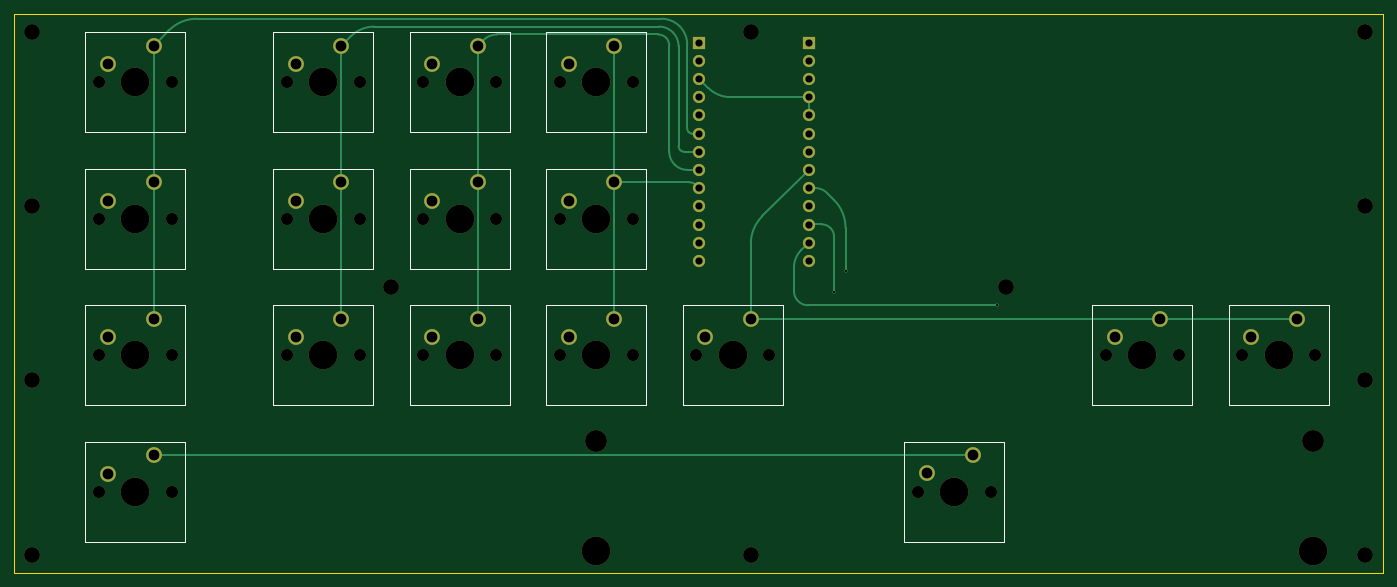
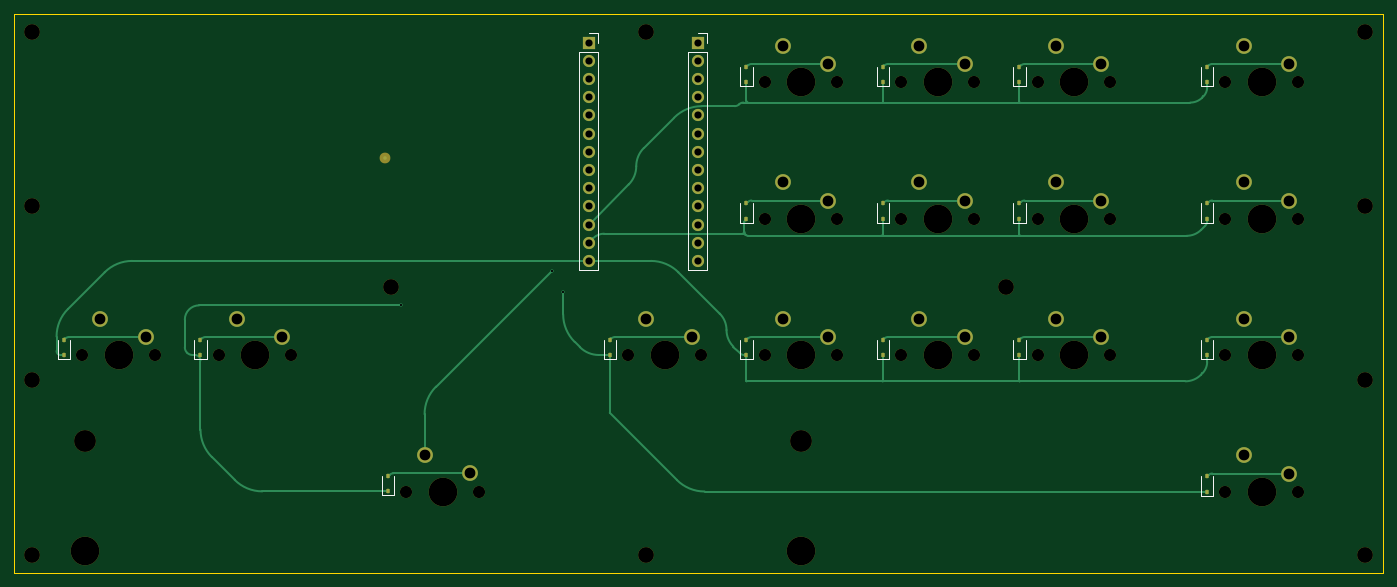
Circuit board: 8 layer files. Board 191.0 x 78.0 mm.
- bottom_copper: unkeyable-B_Cu.gbl (18194 bytes)
- bottom_mask: unkeyable-B_Mask.gbs (6354 bytes)
- bottom_silk: unkeyable-B_Silkscreen.gbo (3570 bytes)
- outline: unkeyable-Edge_Cuts.gm1 (598 bytes)
- top_copper: unkeyable-F_Cu.gtl (8805 bytes)
- top_mask: unkeyable-F_Mask.gts (4543 bytes)
- top_silk: unkeyable-F_Silkscreen.gto (3773 bytes)
- drill: unkeyable.drl (2771 bytes)

=== bottom_copper: unkeyable-B_Cu.gbl (18194 bytes, source omitted) ===
=== bottom_mask: unkeyable-B_Mask.gbs (6354 bytes, source omitted) ===
=== bottom_silk: unkeyable-B_Silkscreen.gbo ===
%TF.GenerationSoftware,KiCad,Pcbnew,10.0.5*%
%TF.CreationDate,2026-08-19T14:16:45-05:00*%
%TF.ProjectId,unkeyable,756e6b65-7961-4626-9c65-2e6b69636164,rev?*%
%TF.SameCoordinates,Original*%
%TF.FileFunction,Legend,Bot*%
%TF.FilePolarity,Positive*%
%FSLAX45Y45*%
G04 Gerber Fmt 4.5, Leading zero omitted, Abs format (unit mm)*
G04 Created by KiCad (PCBNEW 10.0.5) date 2026-08-19 14:16:45*
%MOMM*%
%LPD*%
G01*
G04 APERTURE LIST*
%ADD10C,0.120000*%
G04 APERTURE END LIST*
%TO.C,D13*%
D10*
X14701375Y-9089000D02*
X14701375Y-8823000D01*
X14871375Y-9089000D02*
X14701375Y-9089000D01*
X14871375Y-9089000D02*
X14871375Y-8823000D01*
%TO.C,J2*%
X13427000Y-4539000D02*
X13427000Y-4672000D01*
X13427000Y-4799000D02*
X13427000Y-7853000D01*
X13560000Y-4539000D02*
X13427000Y-4539000D01*
X13693000Y-4799000D02*
X13427000Y-4799000D01*
X13693000Y-4799000D02*
X13693000Y-7853000D01*
X13693000Y-7853000D02*
X13427000Y-7853000D01*
%TO.C,D17*%
X17797000Y-10992000D02*
X17797000Y-10726000D01*
X17967000Y-10992000D02*
X17797000Y-10992000D01*
X17967000Y-10992000D02*
X17967000Y-10726000D01*
%TO.C,D2*%
X8986375Y-5279000D02*
X8986375Y-5013000D01*
X9156375Y-5279000D02*
X8986375Y-5279000D01*
X9156375Y-5279000D02*
X9156375Y-5013000D01*
%TO.C,D8*%
X12796375Y-7184000D02*
X12796375Y-6918000D01*
X12966375Y-7184000D02*
X12796375Y-7184000D01*
X12966375Y-7184000D02*
X12966375Y-6918000D01*
%TO.C,D12*%
X12796375Y-9089000D02*
X12796375Y-8823000D01*
X12966375Y-9089000D02*
X12796375Y-9089000D01*
X12966375Y-9089000D02*
X12966375Y-8823000D01*
%TO.C,D1*%
X6367000Y-5279000D02*
X6367000Y-5013000D01*
X6537000Y-5279000D02*
X6367000Y-5279000D01*
X6537000Y-5279000D02*
X6537000Y-5013000D01*
%TO.C,D6*%
X8986375Y-7184000D02*
X8986375Y-6918000D01*
X9156375Y-7184000D02*
X8986375Y-7184000D01*
X9156375Y-7184000D02*
X9156375Y-6918000D01*
%TO.C,J1*%
X14951000Y-4539000D02*
X14951000Y-4672000D01*
X14951000Y-4799000D02*
X14951000Y-7853000D01*
X15084000Y-4539000D02*
X14951000Y-4539000D01*
X15217000Y-4799000D02*
X14951000Y-4799000D01*
X15217000Y-4799000D02*
X15217000Y-7853000D01*
X15217000Y-7853000D02*
X14951000Y-7853000D01*
%TO.C,D9*%
X6367000Y-9089000D02*
X6367000Y-8823000D01*
X6537000Y-9089000D02*
X6367000Y-9089000D01*
X6537000Y-9089000D02*
X6537000Y-8823000D01*
%TO.C,D10*%
X8986375Y-9089000D02*
X8986375Y-8823000D01*
X9156375Y-9089000D02*
X8986375Y-9089000D01*
X9156375Y-9089000D02*
X9156375Y-8823000D01*
%TO.C,D4*%
X12796375Y-5279000D02*
X12796375Y-5013000D01*
X12966375Y-5279000D02*
X12796375Y-5279000D01*
X12966375Y-5279000D02*
X12966375Y-5013000D01*
%TO.C,D5*%
X6367000Y-7184000D02*
X6367000Y-6918000D01*
X6537000Y-7184000D02*
X6367000Y-7184000D01*
X6537000Y-7184000D02*
X6537000Y-6918000D01*
%TO.C,D15*%
X22321375Y-9089000D02*
X22321375Y-8823000D01*
X22491375Y-9089000D02*
X22321375Y-9089000D01*
X22491375Y-9089000D02*
X22491375Y-8823000D01*
%TO.C,D11*%
X10891375Y-9089000D02*
X10891375Y-8823000D01*
X11061375Y-9089000D02*
X10891375Y-9089000D01*
X11061375Y-9089000D02*
X11061375Y-8823000D01*
%TO.C,D7*%
X10891375Y-7184000D02*
X10891375Y-6918000D01*
X11061375Y-7184000D02*
X10891375Y-7184000D01*
X11061375Y-7184000D02*
X11061375Y-6918000D01*
%TO.C,D14*%
X20416375Y-9089000D02*
X20416375Y-8823000D01*
X20586375Y-9089000D02*
X20416375Y-9089000D01*
X20586375Y-9089000D02*
X20586375Y-8823000D01*
%TO.C,D16*%
X6367000Y-10994000D02*
X6367000Y-10728000D01*
X6537000Y-10994000D02*
X6367000Y-10994000D01*
X6537000Y-10994000D02*
X6537000Y-10728000D01*
%TO.C,D3*%
X10891375Y-5279000D02*
X10891375Y-5013000D01*
X11061375Y-5279000D02*
X10891375Y-5279000D01*
X11061375Y-5279000D02*
X11061375Y-5013000D01*
%TD*%
M02*

=== outline: unkeyable-Edge_Cuts.gm1 ===
%TF.GenerationSoftware,KiCad,Pcbnew,10.0.5*%
%TF.CreationDate,2026-08-19T14:16:45-05:00*%
%TF.ProjectId,unkeyable,756e6b65-7961-4626-9c65-2e6b69636164,rev?*%
%TF.SameCoordinates,Original*%
%TF.FileFunction,Profile,NP*%
%FSLAX45Y45*%
G04 Gerber Fmt 4.5, Leading zero omitted, Abs format (unit mm)*
G04 Created by KiCad (PCBNEW 10.0.5) date 2026-08-19 14:16:45*
%MOMM*%
%LPD*%
G01*
G04 APERTURE LIST*
%TA.AperFunction,Profile*%
%ADD10C,0.050000*%
%TD*%
G04 APERTURE END LIST*
D10*
X4000000Y-4270000D02*
X23100000Y-4270000D01*
X23100000Y-12070000D01*
X4000000Y-12070000D01*
X4000000Y-4270000D01*
M02*

=== top_copper: unkeyable-F_Cu.gtl (8805 bytes, source omitted) ===
=== top_mask: unkeyable-F_Mask.gts ===
%TF.GenerationSoftware,KiCad,Pcbnew,10.0.5*%
%TF.CreationDate,2026-08-19T14:16:45-05:00*%
%TF.ProjectId,unkeyable,756e6b65-7961-4626-9c65-2e6b69636164,rev?*%
%TF.SameCoordinates,Original*%
%TF.FileFunction,Soldermask,Top*%
%TF.FilePolarity,Negative*%
%FSLAX45Y45*%
G04 Gerber Fmt 4.5, Leading zero omitted, Abs format (unit mm)*
G04 Created by KiCad (PCBNEW 10.0.5) date 2026-08-19 14:16:45*
%MOMM*%
%LPD*%
G01*
G04 APERTURE LIST*
%ADD10C,1.700000*%
%ADD11C,4.000000*%
%ADD12C,2.200000*%
%ADD13C,3.050000*%
%ADD14R,1.700000X1.700000*%
G04 APERTURE END LIST*
D10*
%TO.C,SW15*%
X21136375Y-9036000D03*
D11*
X21644375Y-9036000D03*
D10*
X22152375Y-9036000D03*
D12*
X21898375Y-8528000D03*
X21263375Y-8782000D03*
%TD*%
D10*
%TO.C,SW3*%
X9706375Y-5226000D03*
D11*
X10214375Y-5226000D03*
D10*
X10722375Y-5226000D03*
D12*
X10468375Y-4718000D03*
X9833375Y-4972000D03*
%TD*%
D10*
%TO.C,SW11*%
X9706375Y-9036000D03*
D11*
X10214375Y-9036000D03*
D10*
X10722375Y-9036000D03*
D12*
X10468375Y-8528000D03*
X9833375Y-8782000D03*
%TD*%
D13*
%TO.C,SW17*%
X12120000Y-10239000D03*
D11*
X12120000Y-11763000D03*
D10*
X16612000Y-10939000D03*
D11*
X17120000Y-10939000D03*
D10*
X17628000Y-10939000D03*
D13*
X22120000Y-10239000D03*
D11*
X22120000Y-11763000D03*
D12*
X17374000Y-10431000D03*
X16739000Y-10685000D03*
%TD*%
D10*
%TO.C,SW12*%
X11611375Y-9036000D03*
D11*
X12119375Y-9036000D03*
D10*
X12627375Y-9036000D03*
D12*
X12373375Y-8528000D03*
X11738375Y-8782000D03*
%TD*%
%TO.C,REF\u002A\u002A*%
X4250000Y-6953333D03*
%TD*%
D10*
%TO.C,SW1*%
X5182000Y-5226000D03*
D11*
X5690000Y-5226000D03*
D10*
X6198000Y-5226000D03*
D12*
X5944000Y-4718000D03*
X5309000Y-4972000D03*
%TD*%
D10*
%TO.C,SW13*%
X13516375Y-9036000D03*
D11*
X14024375Y-9036000D03*
D10*
X14532375Y-9036000D03*
D12*
X14278375Y-8528000D03*
X13643375Y-8782000D03*
%TD*%
D10*
%TO.C,SW7*%
X9706375Y-7131000D03*
D11*
X10214375Y-7131000D03*
D10*
X10722375Y-7131000D03*
D12*
X10468375Y-6623000D03*
X9833375Y-6877000D03*
%TD*%
%TO.C,REF\u002A\u002A*%
X22850000Y-11820000D03*
%TD*%
D10*
%TO.C,SW6*%
X7801375Y-7131000D03*
D11*
X8309375Y-7131000D03*
D10*
X8817375Y-7131000D03*
D12*
X8563375Y-6623000D03*
X7928375Y-6877000D03*
%TD*%
D10*
%TO.C,SW9*%
X5182000Y-9036000D03*
D11*
X5690000Y-9036000D03*
D10*
X6198000Y-9036000D03*
D12*
X5944000Y-8528000D03*
X5309000Y-8782000D03*
%TD*%
%TO.C,REF\u002A\u002A*%
X22850000Y-4520000D03*
%TD*%
D10*
%TO.C,SW2*%
X7801375Y-5226000D03*
D11*
X8309375Y-5226000D03*
D10*
X8817375Y-5226000D03*
D12*
X8563375Y-4718000D03*
X7928375Y-4972000D03*
%TD*%
D10*
%TO.C,SW4*%
X11611375Y-5226000D03*
D11*
X12119375Y-5226000D03*
D10*
X12627375Y-5226000D03*
D12*
X12373375Y-4718000D03*
X11738375Y-4972000D03*
%TD*%
%TO.C,REF\u002A\u002A*%
X14280000Y-4520000D03*
%TD*%
%TO.C,REF\u002A\u002A*%
X4250000Y-9386667D03*
%TD*%
%TO.C,REF\u002A\u002A*%
X9260000Y-8090000D03*
%TD*%
%TO.C,REF\u002A\u002A*%
X22850000Y-9386667D03*
%TD*%
D10*
%TO.C,SW14*%
X19231375Y-9036000D03*
D11*
X19739375Y-9036000D03*
D10*
X20247375Y-9036000D03*
D12*
X19993375Y-8528000D03*
X19358375Y-8782000D03*
%TD*%
%TO.C,REF\u002A\u002A*%
X22850000Y-6953333D03*
%TD*%
D10*
%TO.C,SW8*%
X11611375Y-7131000D03*
D11*
X12119375Y-7131000D03*
D10*
X12627375Y-7131000D03*
D12*
X12373375Y-6623000D03*
X11738375Y-6877000D03*
%TD*%
%TO.C,REF\u002A\u002A*%
X14280000Y-11820000D03*
%TD*%
D10*
%TO.C,SW16*%
X5182000Y-10941000D03*
D11*
X5690000Y-10941000D03*
D10*
X6198000Y-10941000D03*
D12*
X5944000Y-10433000D03*
X5309000Y-10687000D03*
%TD*%
D10*
%TO.C,SW5*%
X5182000Y-7131000D03*
D11*
X5690000Y-7131000D03*
D10*
X6198000Y-7131000D03*
D12*
X5944000Y-6623000D03*
X5309000Y-6877000D03*
%TD*%
%TO.C,REF\u002A\u002A*%
X17840000Y-8090000D03*
%TD*%
%TO.C,REF\u002A\u002A*%
X4250000Y-11820000D03*
%TD*%
D10*
%TO.C,SW10*%
X7801375Y-9036000D03*
D11*
X8309375Y-9036000D03*
D10*
X8817375Y-9036000D03*
D12*
X8563375Y-8528000D03*
X7928375Y-8782000D03*
%TD*%
%TO.C,REF\u002A\u002A*%
X4250000Y-4520000D03*
%TD*%
D14*
%TO.C,J2*%
X13560000Y-4672000D03*
D10*
X13560000Y-4926000D03*
X13560000Y-5180000D03*
X13560000Y-5434000D03*
X13560000Y-5688000D03*
X13560000Y-5942000D03*
X13560000Y-6196000D03*
X13560000Y-6450000D03*
X13560000Y-6704000D03*
X13560000Y-6958000D03*
X13560000Y-7212000D03*
X13560000Y-7466000D03*
X13560000Y-7720000D03*
%TD*%
D14*
%TO.C,J1*%
X15084000Y-4672000D03*
D10*
X15084000Y-4926000D03*
X15084000Y-5180000D03*
X15084000Y-5434000D03*
X15084000Y-5688000D03*
X15084000Y-5942000D03*
X15084000Y-6196000D03*
X15084000Y-6450000D03*
X15084000Y-6704000D03*
X15084000Y-6958000D03*
X15084000Y-7212000D03*
X15084000Y-7466000D03*
X15084000Y-7720000D03*
%TD*%
M02*

=== top_silk: unkeyable-F_Silkscreen.gto ===
%TF.GenerationSoftware,KiCad,Pcbnew,10.0.5*%
%TF.CreationDate,2026-08-19T14:16:45-05:00*%
%TF.ProjectId,unkeyable,756e6b65-7961-4626-9c65-2e6b69636164,rev?*%
%TF.SameCoordinates,Original*%
%TF.FileFunction,Legend,Top*%
%TF.FilePolarity,Positive*%
%FSLAX45Y45*%
G04 Gerber Fmt 4.5, Leading zero omitted, Abs format (unit mm)*
G04 Created by KiCad (PCBNEW 10.0.5) date 2026-08-19 14:16:45*
%MOMM*%
%LPD*%
G01*
G04 APERTURE LIST*
%ADD10C,0.120000*%
G04 APERTURE END LIST*
%TO.C,SW15*%
D10*
X20945875Y-8337500D02*
X22342875Y-8337500D01*
X20945875Y-9734500D02*
X20945875Y-8337500D01*
X22342875Y-8337500D02*
X22342875Y-9734500D01*
X22342875Y-9734500D02*
X20945875Y-9734500D01*
%TO.C,SW3*%
X9515875Y-4527500D02*
X10912875Y-4527500D01*
X9515875Y-5924500D02*
X9515875Y-4527500D01*
X10912875Y-4527500D02*
X10912875Y-5924500D01*
X10912875Y-5924500D02*
X9515875Y-5924500D01*
%TO.C,SW11*%
X9515875Y-8337500D02*
X10912875Y-8337500D01*
X9515875Y-9734500D02*
X9515875Y-8337500D01*
X10912875Y-8337500D02*
X10912875Y-9734500D01*
X10912875Y-9734500D02*
X9515875Y-9734500D01*
%TO.C,SW17*%
X16421500Y-10240500D02*
X17818500Y-10240500D01*
X16421500Y-11637500D02*
X16421500Y-10240500D01*
X17818500Y-10240500D02*
X17818500Y-11637500D01*
X17818500Y-11637500D02*
X16421500Y-11637500D01*
%TO.C,SW12*%
X11420875Y-8337500D02*
X12817875Y-8337500D01*
X11420875Y-9734500D02*
X11420875Y-8337500D01*
X12817875Y-8337500D02*
X12817875Y-9734500D01*
X12817875Y-9734500D02*
X11420875Y-9734500D01*
%TO.C,SW1*%
X4991500Y-4527500D02*
X6388500Y-4527500D01*
X4991500Y-5924500D02*
X4991500Y-4527500D01*
X6388500Y-4527500D02*
X6388500Y-5924500D01*
X6388500Y-5924500D02*
X4991500Y-5924500D01*
%TO.C,SW13*%
X13325875Y-8337500D02*
X14722875Y-8337500D01*
X13325875Y-9734500D02*
X13325875Y-8337500D01*
X14722875Y-8337500D02*
X14722875Y-9734500D01*
X14722875Y-9734500D02*
X13325875Y-9734500D01*
%TO.C,SW7*%
X9515875Y-6432500D02*
X10912875Y-6432500D01*
X9515875Y-7829500D02*
X9515875Y-6432500D01*
X10912875Y-6432500D02*
X10912875Y-7829500D01*
X10912875Y-7829500D02*
X9515875Y-7829500D01*
%TO.C,SW6*%
X7610875Y-6432500D02*
X9007875Y-6432500D01*
X7610875Y-7829500D02*
X7610875Y-6432500D01*
X9007875Y-6432500D02*
X9007875Y-7829500D01*
X9007875Y-7829500D02*
X7610875Y-7829500D01*
%TO.C,SW9*%
X4991500Y-8337500D02*
X6388500Y-8337500D01*
X4991500Y-9734500D02*
X4991500Y-8337500D01*
X6388500Y-8337500D02*
X6388500Y-9734500D01*
X6388500Y-9734500D02*
X4991500Y-9734500D01*
%TO.C,SW2*%
X7610875Y-4527500D02*
X9007875Y-4527500D01*
X7610875Y-5924500D02*
X7610875Y-4527500D01*
X9007875Y-4527500D02*
X9007875Y-5924500D01*
X9007875Y-5924500D02*
X7610875Y-5924500D01*
%TO.C,SW4*%
X11420875Y-4527500D02*
X12817875Y-4527500D01*
X11420875Y-5924500D02*
X11420875Y-4527500D01*
X12817875Y-4527500D02*
X12817875Y-5924500D01*
X12817875Y-5924500D02*
X11420875Y-5924500D01*
%TO.C,SW14*%
X19040875Y-8337500D02*
X20437875Y-8337500D01*
X19040875Y-9734500D02*
X19040875Y-8337500D01*
X20437875Y-8337500D02*
X20437875Y-9734500D01*
X20437875Y-9734500D02*
X19040875Y-9734500D01*
%TO.C,SW8*%
X11420875Y-6432500D02*
X12817875Y-6432500D01*
X11420875Y-7829500D02*
X11420875Y-6432500D01*
X12817875Y-6432500D02*
X12817875Y-7829500D01*
X12817875Y-7829500D02*
X11420875Y-7829500D01*
%TO.C,SW16*%
X4991500Y-10242500D02*
X6388500Y-10242500D01*
X4991500Y-11639500D02*
X4991500Y-10242500D01*
X6388500Y-10242500D02*
X6388500Y-11639500D01*
X6388500Y-11639500D02*
X4991500Y-11639500D01*
%TO.C,SW5*%
X4991500Y-6432500D02*
X6388500Y-6432500D01*
X4991500Y-7829500D02*
X4991500Y-6432500D01*
X6388500Y-6432500D02*
X6388500Y-7829500D01*
X6388500Y-7829500D02*
X4991500Y-7829500D01*
%TO.C,SW10*%
X7610875Y-8337500D02*
X9007875Y-8337500D01*
X7610875Y-9734500D02*
X7610875Y-8337500D01*
X9007875Y-8337500D02*
X9007875Y-9734500D01*
X9007875Y-9734500D02*
X7610875Y-9734500D01*
%TD*%
M02*

=== drill: unkeyable.drl ===
M48
; DRILL file KiCad 10.0.5 date 2026-08-19T14:16:45
; FORMAT={-:-/ absolute / inch / decimal}
; #@! TF.CreationDate,2026-08-19T14:16:45-05:00
; #@! TF.GenerationSoftware,Kicad,Pcbnew,10.0.5
; #@! TF.FileFunction,MixedPlating,1,2
FMAT,2
INCH
; #@! TA.AperFunction,Plated,PTH,ViaDrill
T1C0.0118
; #@! TA.AperFunction,Plated,PTH,ComponentDrill
T2C0.0394
; #@! TA.AperFunction,Plated,PTH,ComponentDrill
T3C0.0591
; #@! TA.AperFunction,NonPlated,NPTH,ComponentDrill
T4C0.0669
; #@! TA.AperFunction,NonPlated,NPTH,ComponentDrill
T5C0.0866
; #@! TA.AperFunction,NonPlated,NPTH,ComponentDrill
T6C0.1201
; #@! TA.AperFunction,NonPlated,NPTH,ComponentDrill
T7C0.1575
%
G90
G05
T1
X6.0787Y-3.2126
X6.1417Y-3.0945
X6.9724Y-3.2835
T2
X5.3386Y-1.8394
X5.3386Y-1.9394
X5.3386Y-2.0394
X5.3386Y-2.1394
X5.3386Y-2.2394
X5.3386Y-2.3394
X5.3386Y-2.4394
X5.3386Y-2.5394
X5.3386Y-2.6394
X5.3386Y-2.7394
X5.3386Y-2.8394
X5.3386Y-2.9394
X5.3386Y-3.0394
X5.9386Y-1.8394
X5.9386Y-1.9394
X5.9386Y-2.0394
X5.9386Y-2.1394
X5.9386Y-2.2394
X5.9386Y-2.3394
X5.9386Y-2.4394
X5.9386Y-2.5394
X5.9386Y-2.6394
X5.9386Y-2.7394
X5.9386Y-2.8394
X5.9386Y-2.9394
X5.9386Y-3.0394
T3
X2.0902Y-1.9575
X2.0902Y-2.7075
X2.0902Y-3.4575
X2.0902Y-4.2075
X2.3402Y-1.8575
X2.3402Y-2.6075
X2.3402Y-3.3575
X2.3402Y-4.1075
X3.1214Y-1.9575
X3.1214Y-2.7075
X3.1214Y-3.4575
X3.3714Y-1.8575
X3.3714Y-2.6075
X3.3714Y-3.3575
X3.8714Y-1.9575
X3.8714Y-2.7075
X3.8714Y-3.4575
X4.1214Y-1.8575
X4.1214Y-2.6075
X4.1214Y-3.3575
X4.6214Y-1.9575
X4.6214Y-2.7075
X4.6214Y-3.4575
X4.8714Y-1.8575
X4.8714Y-2.6075
X4.8714Y-3.3575
X5.3714Y-3.4575
X5.6214Y-3.3575
X6.5902Y-4.2067
X6.8402Y-4.1067
X7.6214Y-3.4575
X7.8714Y-3.3575
X8.3714Y-3.4575
X8.6214Y-3.3575
T4
X2.0402Y-2.0575
X2.0402Y-2.8075
X2.0402Y-3.5575
X2.0402Y-4.3075
X2.4402Y-2.0575
X2.4402Y-2.8075
X2.4402Y-3.5575
X2.4402Y-4.3075
X3.0714Y-2.0575
X3.0714Y-2.8075
X3.0714Y-3.5575
X3.4714Y-2.0575
X3.4714Y-2.8075
X3.4714Y-3.5575
X3.8214Y-2.0575
X3.8214Y-2.8075
X3.8214Y-3.5575
X4.2214Y-2.0575
X4.2214Y-2.8075
X4.2214Y-3.5575
X4.5714Y-2.0575
X4.5714Y-2.8075
X4.5714Y-3.5575
X4.9714Y-2.0575
X4.9714Y-2.8075
X4.9714Y-3.5575
X5.3214Y-3.5575
X5.7214Y-3.5575
X6.5402Y-4.3067
X6.9402Y-4.3067
X7.5714Y-3.5575
X7.9714Y-3.5575
X8.3214Y-3.5575
X8.7214Y-3.5575
T5
X1.6732Y-1.7795
X1.6732Y-2.7375
X1.6732Y-3.6955
X1.6732Y-4.6535
X3.6457Y-3.185
X5.622Y-1.7795
X5.622Y-4.6535
X7.0236Y-3.185
X8.9961Y-1.7795
X8.9961Y-2.7375
X8.9961Y-3.6955
X8.9961Y-4.6535
T6
X4.7717Y-4.0311
X8.7087Y-4.0311
T7
X2.2402Y-2.0575
X2.2402Y-2.8075
X2.2402Y-3.5575
X2.2402Y-4.3075
X3.2714Y-2.0575
X3.2714Y-2.8075
X3.2714Y-3.5575
X4.0214Y-2.0575
X4.0214Y-2.8075
X4.0214Y-3.5575
X4.7714Y-2.0575
X4.7714Y-2.8075
X4.7714Y-3.5575
X4.7717Y-4.6311
X5.5214Y-3.5575
X6.7402Y-4.3067
X7.7714Y-3.5575
X8.5214Y-3.5575
X8.7087Y-4.6311
M30
